Run: headless pygame with SDL's dummy video driver; simulated clock (each Clock.tick advances the game by its frame time, no real sleeping); random seed 0; keys injected as events and as key.get_pressed() state; no mouse input.
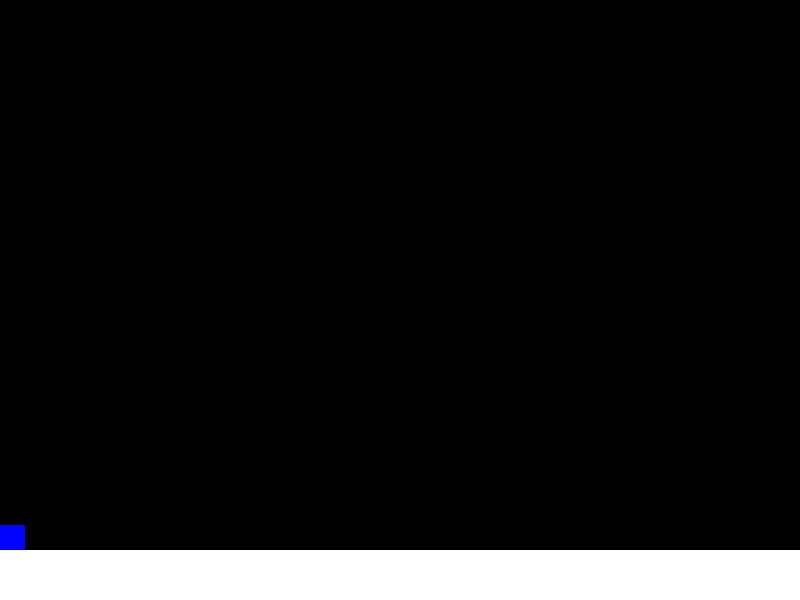
Frame 1 of 4 · flips 1–60 · no input
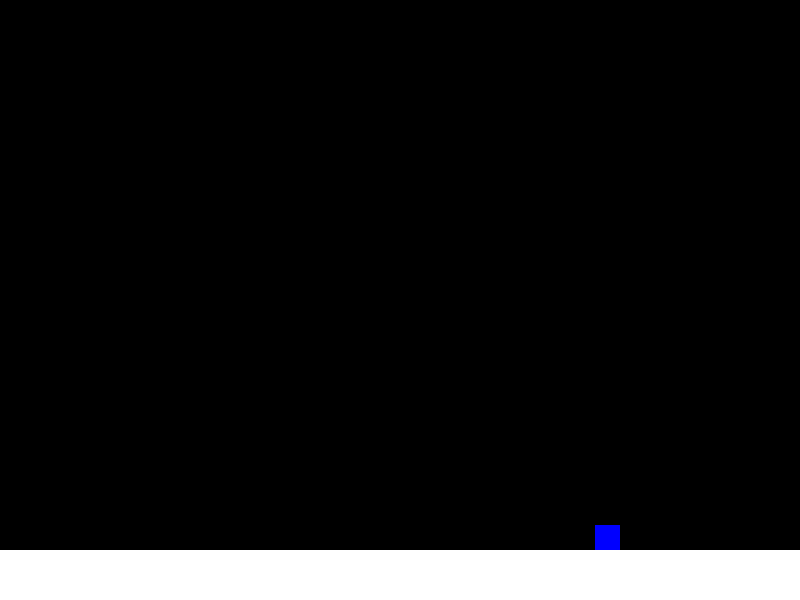
Frame 2 of 4 · flips 61–180 · tapped SPACE, RETURN · held RIGHT (→), D
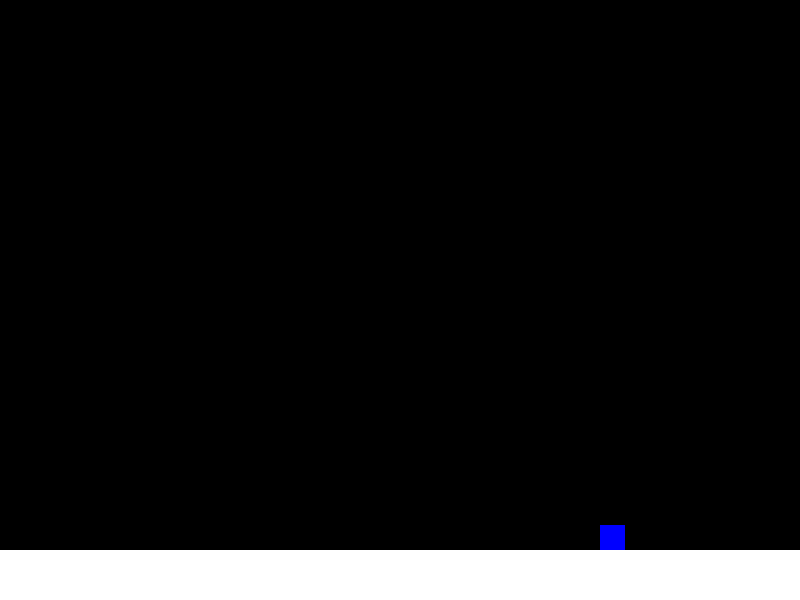
Frame 3 of 4 · flips 181–300 · held DOWN (↓), S
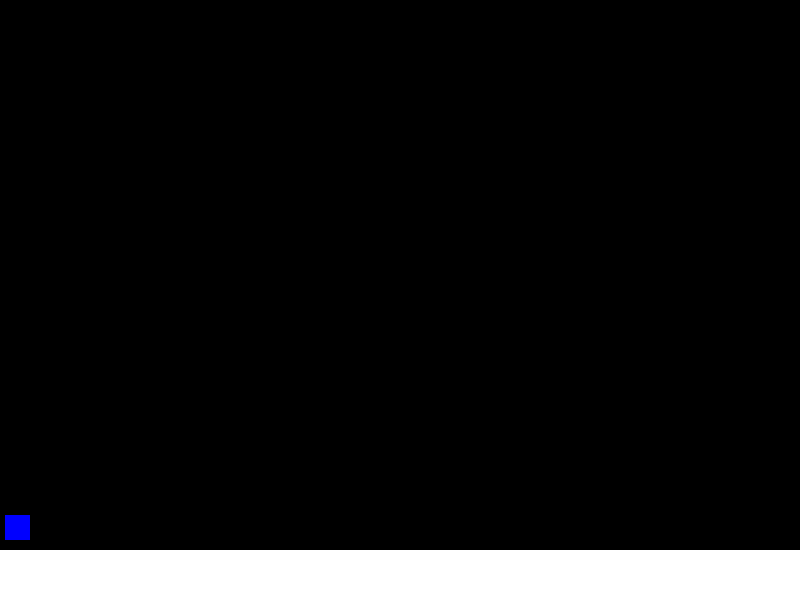
Frame 4 of 4 · flips 301–420 · held LEFT (←), A, UP (↑), W

The pygame program that drew these frames:

import pygame
import sys
from sys import exit

pygame.init()
# Window Parameters and Name
width = 800
height = 600
screen = pygame.display.set_mode((width, height))
pygame.display.set_caption("Slipstream")
# Clock and Framerate
clock = pygame.time.Clock()

class Player:
    def __init__(self, x_player, y_player, width, height):
        self.rect = pygame.Rect(x_player, y_player, width, height)
        self.xvel = 5
        self.yvel = 3
        self.gravity_force = 3.5
        self.is_jumping = False
        self.jump_force = 1
        self.jump_count = 10  # Used to control jump height and double jump

    def draw(self):
        pygame.draw.rect(screen, (0, 0, 255), self.rect)

    def move(self):
        keys = pygame.key.get_pressed()
        if keys[pygame.K_LEFT]:
            self.rect.x -= self.xvel  # Decrease x-coordinate to move left
        if keys[pygame.K_RIGHT]:
            self.rect.x += self.xvel  # Increase x-coordinate to move right
        if keys[pygame.K_UP]:
            if not self.is_jumping:
                self.is_jumping = True
                self.jump_count = 10  # Reset jump count for a new jump

    def apply_gravity(self):
        # Apply gravity
        self.rect.y += self.gravity_force

    def handle_jump(self):
        if self.is_jumping:
            # Apply jump force
            if self.jump_count >= -10:
                neg = 1
                if self.jump_count < 0:
                    neg = -1
                self.rect.y -= (self.jump_count ** 2) * 0.5 * neg
                self.jump_count -= 1
            else:
                self.is_jumping = False
                self.jump_count = 10

    def handle_collisions(self, platforms):
        for platform in platforms:
            if self.rect.colliderect(platform.rect):
                # Check if player is falling
                if self.rect.bottom <= platform.rect.bottom:
                    self.rect.bottom = platform.rect.top
                    self.is_jumping = False

player = Player(0, 500, 25, 25)

class Platform:
    def __init__(self, x_plat, y_plat, width, height):
        self.rect = pygame.Rect(x_plat, y_plat, width, height)

    def draw(self):
        pygame.draw.rect(screen, (255, 255, 255), self.rect)

plat1 = Platform(0, 550, 800, 50)  # Adjusted platform size to fill bottom of the screen

# Game Loop
while True:
    for event in pygame.event.get():
        if event.type == pygame.QUIT:
            pygame.quit()
            exit()

    screen.fill((0, 0, 0))  # Clear screen before drawing

    plat1.draw()  # Draw the platform
    player.draw()  # Draw the player

    player.move()  # Handle player movement
    player.apply_gravity()  # Apply gravity universally
    player.handle_jump()  # Handle jumping
    player.handle_collisions([plat1])  # Handle collisions with platforms

    pygame.display.update()
    clock.tick(60)
